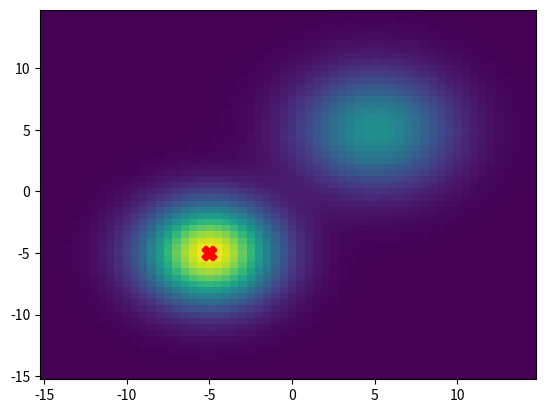

Generate this figure with matplotlib:

import numpy as np
import matplotlib.pyplot as plt
from mpl_toolkits.mplot3d import Axes3D


# generating the working space and the fitness function---Gaussion Distribution
def gaussion_func(x, y):
    z = (1/2*np.pi) * np.exp(-1/15 * ((x+5)**2 + (y+5)**2)) + (1/2*np.pi) * np.exp(-1/20 * ((x-5)**2 + (y-5)**2))*0.5
    return z


x = np.arange(-15, 15, 0.5)
y = np.arange(-15, 15, 0.5)
xx, yy = np.meshgrid(x, y)
z = gaussion_func(xx, yy)

figure = plt.figure()
ax = Axes3D(figure)
ax.plot_surface(xx, yy, z, cmap='jet')
plt.show()


# the Particle Swarm Optimization (PSO) process
# hyper-parameters
class Options:
    def __init__(self):
        self.num_particles = 10   # number of used particles
        self.c_1 = 2              # learning factor c1 for partial bests
        self.c_2 = 2              # learning factor c2 for global best
        self.x_range = 15         # limitation of particle position
        self.v_range = 1.2        # limitation of particle velocity
        self.w_init = 1.5         # initial value of momentum for velocity
        self.e_end = 0.4          # end value of momentum for velocity
        self.iterations = 150     # number of iterations


# init particle states
options = Options()
x = np.random.rand(options.num_particles, 2) * 30 - 15  # initial positions
v = np.random.rand(options.num_particles, 2)            # initial velocity
pBest = np.zeros(shape=(options.num_particles, 2))      # positions of partial best fitness
gBest = np.zeros(shape=(1, 2))                          # position of global best fitness
fBest = np.zeros(shape=(options.num_particles, ))       # partial best fitness

# main loop
plt.ion()
for i in range(options.iterations):
    fitness = gaussion_func(x[:,0], x[:, 1])
    pBest_update = (fitness >= fBest)
    fBest[pBest_update] = fitness[pBest_update]
    pBest[pBest_update] = x[pBest_update]
    gBest = x[fBest.argmax()]
    w = (options.w_init - options.e_end)*(options.iterations - i)/options.iterations + options.e_end

    v = w*v + options.c_1*np.random.rand()*(pBest-x) + options.c_2*np.random.rand()*(gBest-x)
    v = np.clip(v, a_min=-options.v_range, a_max=options.v_range)
    x = x + v
    x = np.clip(x, a_min=-options.x_range, a_max=options.x_range)

    print(f'Best fitness: {np.max(fBest, axis=0):.3f};   Position of best fitness: {x[fBest.argmax()]}')

    # visualization
    plt.clf()
    plt.pcolormesh(xx, yy, z)
    plt.scatter(x[:,0], x[:,1], c='red', s=100, marker='X')
    plt.pause(0.01)
plt.ioff()
